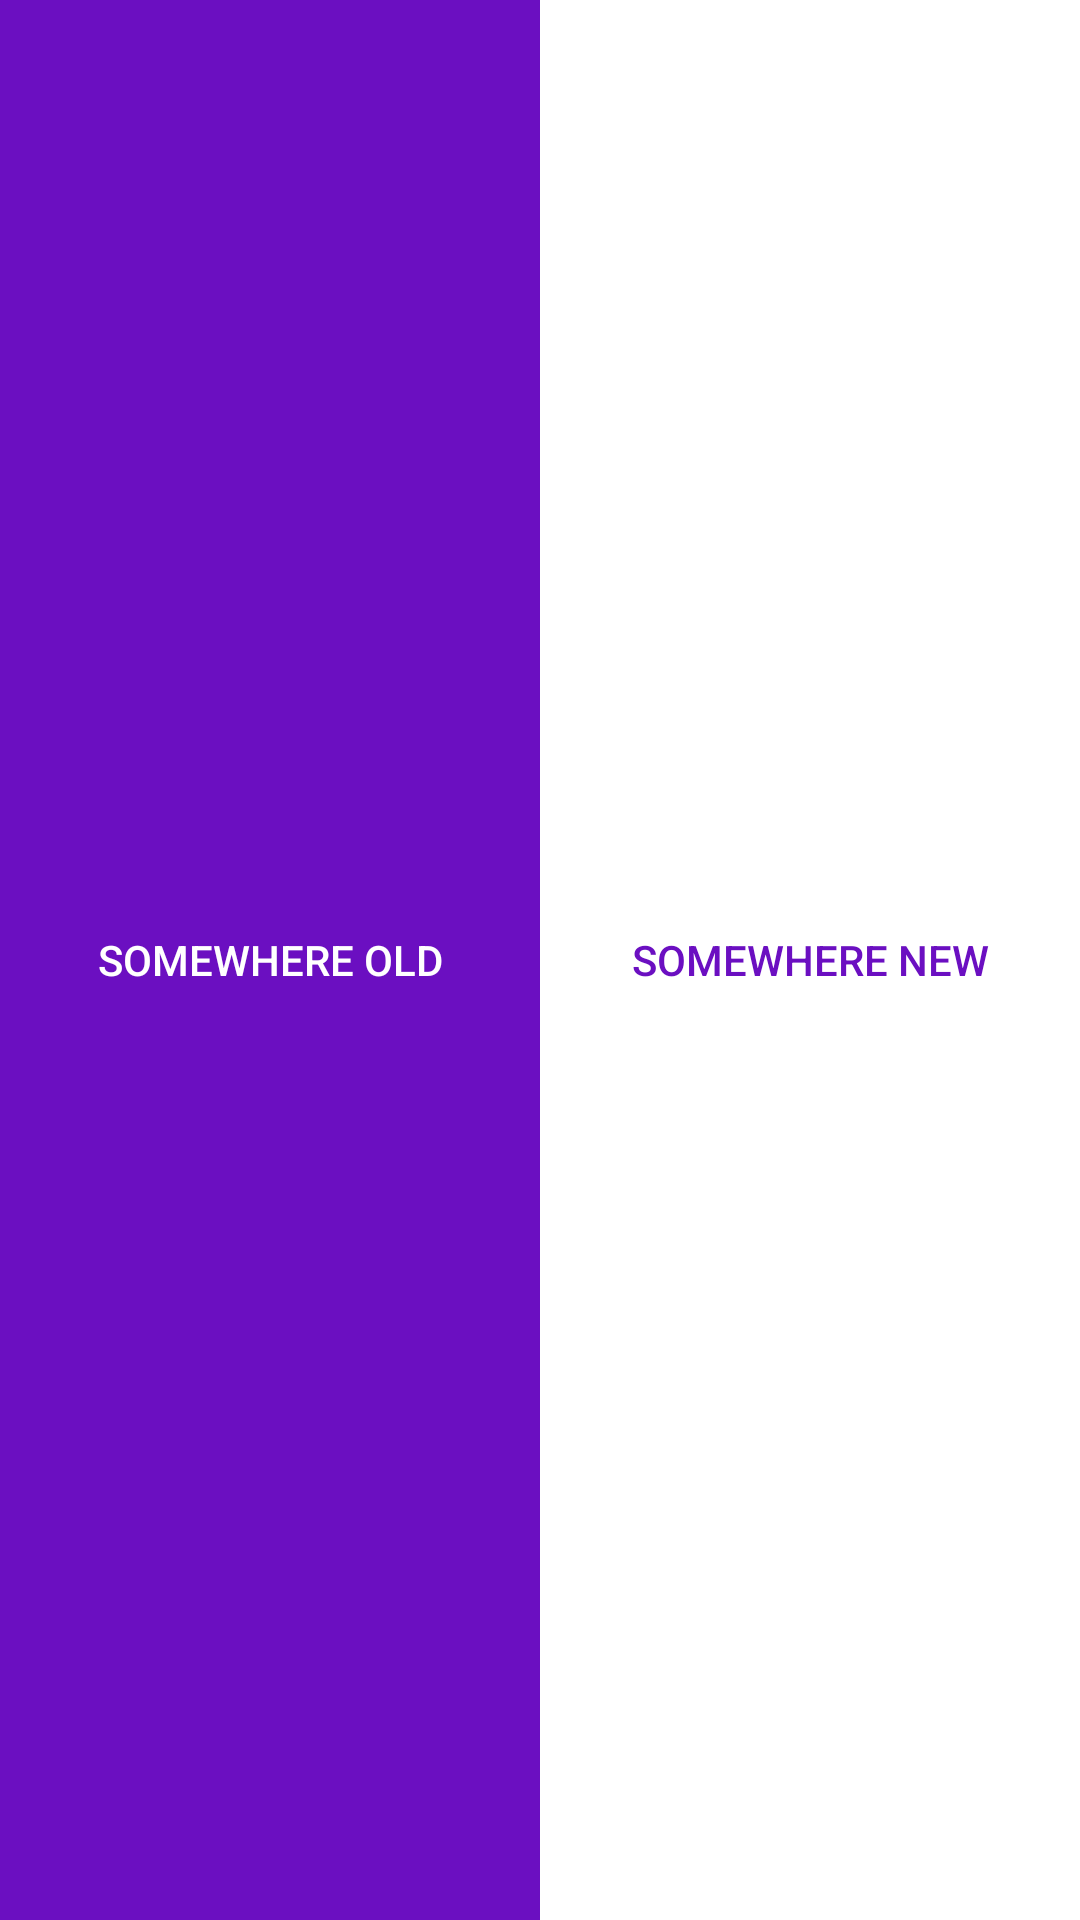

Here is an Android app screen rendered from its layout file. Give the layout XML and the strings, colors and styles it references.
<!-- AndroidManifest.xml: application theme AppTheme -->
<!-- res/layout/activity_main.xml -->
<?xml version="1.0" encoding="utf-8"?>
<LinearLayout xmlns:android="http://schemas.android.com/apk/res/android"
    xmlns:app="http://schemas.android.com/apk/res-auto"
    xmlns:tools="http://schemas.android.com/tools"
    android:layout_width="match_parent"
    android:layout_height="match_parent"
    android:orientation="horizontal"
    tools:context=".MainActivity">

    <Button
        android:id="@+id/old_places_button"
        android:layout_width="match_parent"
        android:layout_height="match_parent"
        android:layout_weight="1"
        android:background="@color/colorPrimary"
        android:text="@string/old_places"
        android:textColor="#FFF"/>

    <Button
        android:id="@+id/new_places_button"
        android:layout_width="match_parent"
        android:layout_height="match_parent"
        android:layout_weight="1"
        android:text="@string/new_places"
        android:background="#FFF"
        android:textColor="@color/colorPrimary"/>

</LinearLayout>
<!-- resources referenced by this layout -->
<resources>
  <color name="colorPrimary">#FF6B0FC1</color>
  <string name="new_places">Somewhere new</string>
  <string name="old_places">Somewhere old</string>
  <style name="AppTheme" parent="Theme.AppCompat.Light.NoActionBar">
          
          <item name="colorPrimary">@color/colorPrimary</item>
          <item name="colorPrimaryDark">@color/colorPrimaryDark</item>
          <item name="colorAccent">@color/colorAccent</item>
      </style>
  <color name="colorPrimaryDark">#000</color>
  <color name="colorAccent">#594194</color>
</resources>
